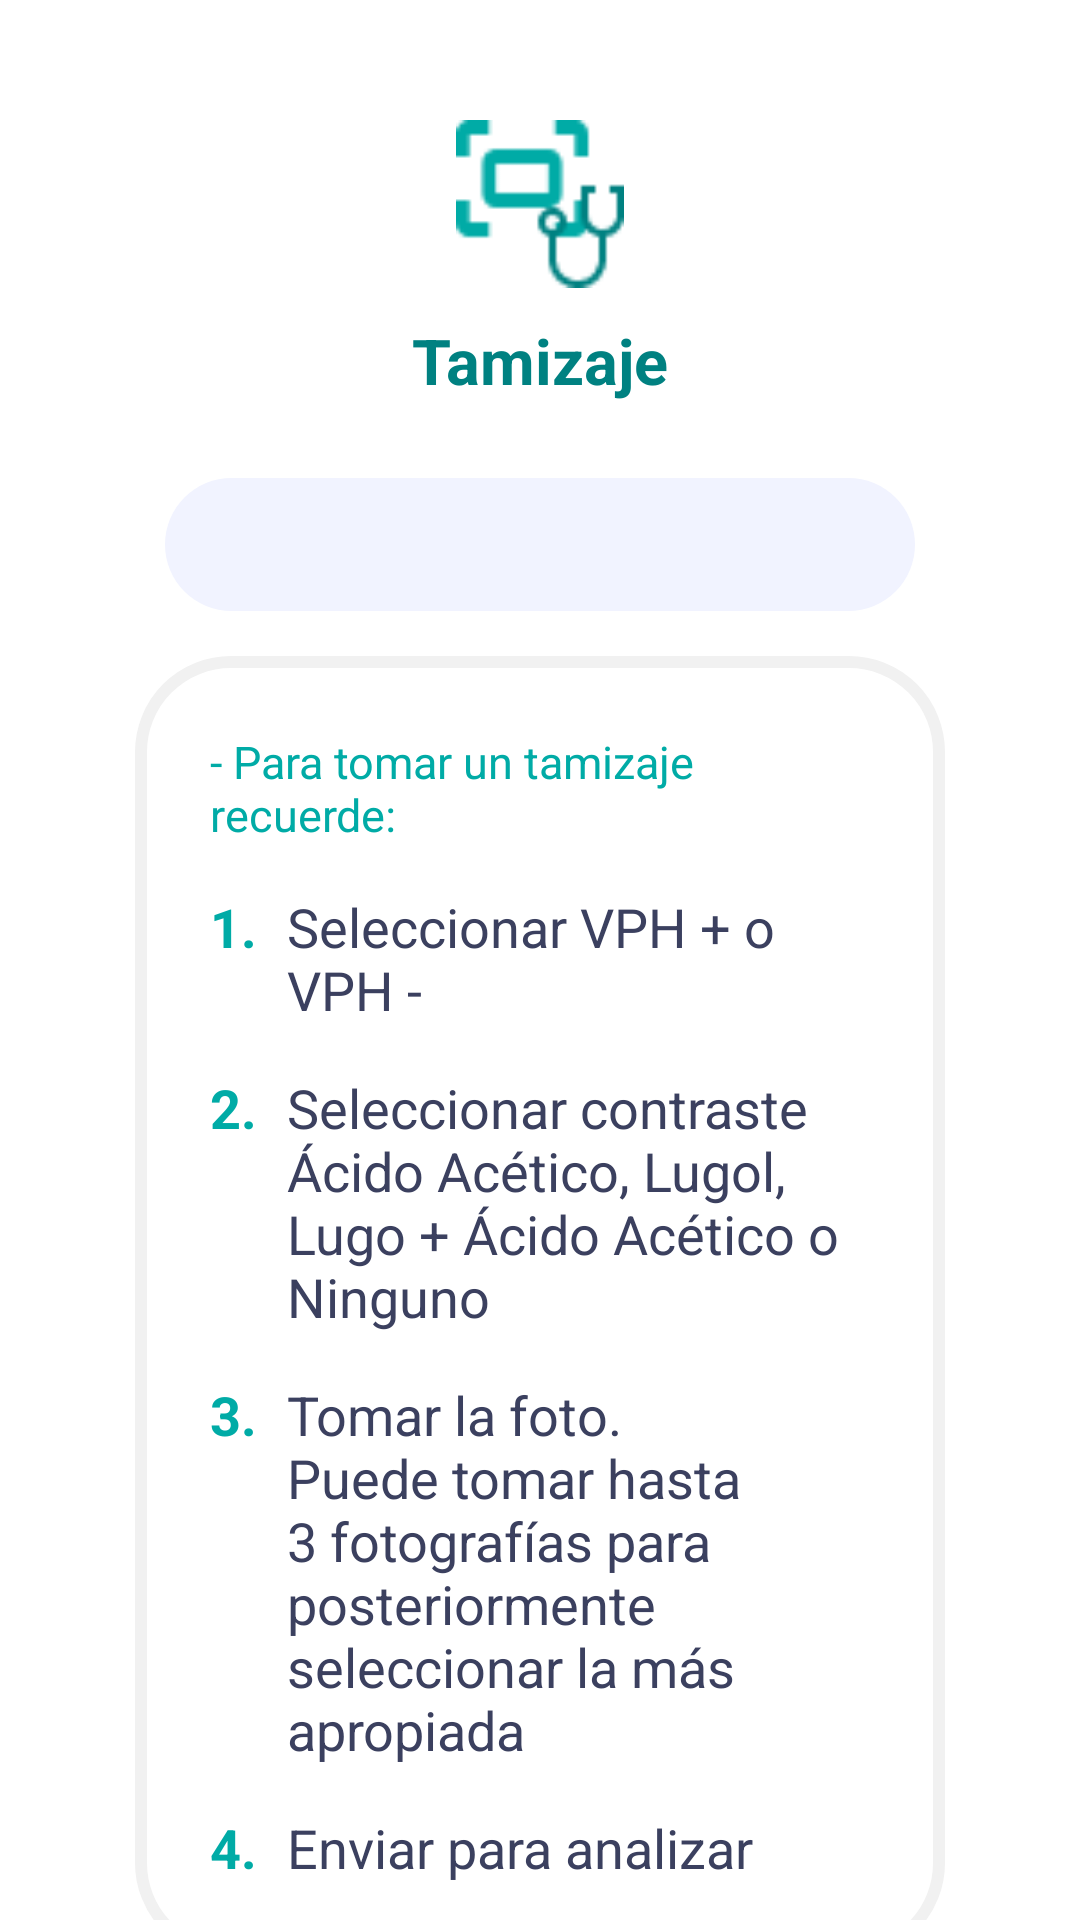

Reconstruct the res/layout file that produces this screen, plus the resources it refers to.
<!-- AndroidManifest.xml: application theme Theme.ClinkCameraDemo -->
<!-- res/layout/fragment_tamizaje1.xml -->
<?xml version="1.0" encoding="utf-8"?>
<androidx.core.widget.NestedScrollView xmlns:android="http://schemas.android.com/apk/res/android"
    xmlns:tools="http://schemas.android.com/tools"
    android:layout_width="match_parent"
    android:layout_height="match_parent"
    android:background="@color/white"
    tools:context="com.yulagarces.citobot.ui.screening.Tamizaje1Fragment">

    <LinearLayout
        android:id="@+id/t1_contenedor"
        android:layout_width="match_parent"
        android:layout_height="wrap_content"
        android:orientation="vertical"
        android:layout_marginTop="40dp"
        android:gravity="center_horizontal">
        <ImageView
            android:id="@+id/t1_tamizaje_ico"
            android:layout_width="56dp"
            android:layout_height="56dp"
            android:background="@drawable/icono_tamizaje"/>
        <TextView
            android:id="@+id/t1_tamizaje_titulo"
            android:layout_width="match_parent"
            android:layout_height="wrap_content"
            android:text="@string/t1_titulo"
            android:gravity="center"
            android:padding="10dp"
            android:textAppearance="@style/textoAzulNegritaXL"/>

        <TextView
            android:id="@+id/t1_nombre"
            android:layout_width="match_parent"
            android:layout_height="wrap_content"
            android:layout_marginTop="15dp"
            android:layout_marginStart="55dp"
            android:layout_marginEnd="55dp"
            android:padding="10dp"
            android:gravity="center_horizontal"
            android:background="@drawable/fondo_gris_azulado"
            android:textAppearance="@style/textoVerdeNegritaL"/>

        <LinearLayout
            android:id="@+id/t1_contenedor_pasos"
            android:layout_width="match_parent"
            android:layout_height="wrap_content"
            android:layout_marginTop="15dp"
            android:layout_marginStart="45dp"
            android:layout_marginEnd="45dp"
            android:padding="25dp"
            android:orientation="vertical"
            android:background="@drawable/fondo_blanco">

            <TextView
                android:id="@+id/t1_recordar"
                android:layout_width="match_parent"
                android:layout_height="wrap_content"
                android:text="@string/t1_recordar"
                android:textAppearance="@style/textoVerdeM"/>

            <LinearLayout
                android:id="@+id/t1_contenedor_paso1"
                android:layout_width="match_parent"
                android:layout_height="wrap_content"
                android:layout_marginTop="15dp"
                android:orientation="horizontal">
                <TextView
                    android:id="@+id/t1_paso1n_txt"
                    android:layout_width="wrap_content"
                    android:layout_height="wrap_content"
                    android:text="@string/t1_paso1_n"
                    android:layout_marginEnd="10dp"
                    android:textAppearance="@style/textoVerdeNegritaL"/>
                <TextView
                    android:id="@+id/t1_paso1_txt"
                    android:layout_width="match_parent"
                    android:layout_height="wrap_content"
                    android:text="@string/t1_paso1_t"
                    android:textAppearance="@style/textoAzulOscuroL"/>
            </LinearLayout>

            <LinearLayout
                android:id="@+id/t1_contenedor_paso2"
                android:layout_width="match_parent"
                android:layout_height="wrap_content"
                android:layout_marginTop="15dp"
                android:orientation="horizontal">
                <TextView
                    android:id="@+id/t1_paso2n_txt"
                    android:layout_width="wrap_content"
                    android:layout_height="wrap_content"
                    android:text="@string/t1_paso2_n"
                    android:layout_marginEnd="10dp"
                    android:textAppearance="@style/textoVerdeNegritaL"/>
                <TextView
                    android:id="@+id/t1_paso2_txt"
                    android:layout_width="match_parent"
                    android:layout_height="wrap_content"
                    android:text="@string/t1_paso2_t"
                    android:textAppearance="@style/textoAzulOscuroL"/>
            </LinearLayout>

            <LinearLayout
                android:id="@+id/t1_contenedor_paso3"
                android:layout_width="match_parent"
                android:layout_height="wrap_content"
                android:layout_marginTop="15dp"
                android:orientation="horizontal">
                <TextView
                    android:id="@+id/t1_paso3n_txt"
                    android:layout_width="wrap_content"
                    android:layout_height="wrap_content"
                    android:text="@string/t1_paso3_n"
                    android:layout_marginEnd="10dp"
                    android:textAppearance="@style/textoVerdeNegritaL"/>
                <TextView
                    android:id="@+id/t1_paso3_txt"
                    android:layout_width="match_parent"
                    android:layout_height="wrap_content"
                    android:text="@string/t1_paso3_t"
                    android:textAppearance="@style/textoAzulOscuroL"/>
            </LinearLayout>

            <LinearLayout
                android:id="@+id/t1_contenedor_paso4"
                android:layout_width="match_parent"
                android:layout_height="wrap_content"
                android:layout_marginTop="15dp"
                android:orientation="horizontal">
                <TextView
                    android:id="@+id/t1_paso4n_txt"
                    android:layout_width="wrap_content"
                    android:layout_height="wrap_content"
                    android:text="@string/t1_paso4_n"
                    android:layout_marginEnd="10dp"
                    android:textAppearance="@style/textoVerdeNegritaL"/>
                <TextView
                    android:id="@+id/t1_paso4_txt"
                    android:layout_width="match_parent"
                    android:layout_height="wrap_content"
                    android:text="@string/t1_paso4_t"
                    android:textAppearance="@style/textoAzulOscuroL"/>
            </LinearLayout>
        </LinearLayout>

        <LinearLayout
            android:id="@+id/t1_contenedor_imagen"
            android:layout_width="match_parent"
            android:layout_height="wrap_content"
            android:layout_marginTop="25dp"
            android:layout_marginStart="45dp"
            android:layout_marginEnd="45dp"
            android:padding="25dp"
            android:orientation="vertical"
            android:background="@drawable/fondo_blanco">

            <TextView
                android:id="@+id/t1_ilustracion_txt"
                android:layout_width="match_parent"
                android:layout_height="wrap_content"
                android:text="@string/t1_ilustracion"
                android:textAppearance="@style/textoVerdeM"/>

            <ImageView
                android:id="@+id/t1_ilustracion"
                android:layout_width="match_parent"
                android:layout_height="176dp"
                android:padding="3dp"
                android:src="@drawable/cuello_uterino"/>

        </LinearLayout>

        <androidx.appcompat.widget.AppCompatButton
            android:id="@+id/t1_iniciar"
            android:layout_width="wrap_content"
            android:layout_height="wrap_content"
            android:layout_marginTop="15dp"
            android:padding="15dp"
            android:text="@string/t1_iniciar"
            android:textAppearance="@style/textoBlancoL"
            android:background="@drawable/btn_primario"/>
    </LinearLayout>

</androidx.core.widget.NestedScrollView>
<!-- resources referenced by this layout -->
<resources>
  <color name="white">#FFFFFFFF</color>
  <!-- drawable btn_primario (drawable) -->
  <?xml version="1.0" encoding="utf-8"?>
  <selector xmlns:android="http://schemas.android.com/apk/res/android">
      <item android:drawable="@drawable/btn_primario_activo" android:state_pressed="true"/>
      <item android:drawable="@drawable/btn_primario_normal" />
  </selector>
  <!-- drawable fondo_blanco (drawable) -->
  <?xml version="1.0" encoding="utf-8"?>
  <shape
      xmlns:android="http://schemas.android.com/apk/res/android">
      <solid
          android:color="@color/white">
      </solid>
      <stroke
          android:width="4dp"
          android:color="@color/gris_tenue">
      </stroke>
      <corners
          android:radius="@dimen/border_radius">
      </corners>
  </shape>
  <string name="t1_ilustracion">- Ilustración indicativa</string>
  <string name="t1_iniciar">Iniciar</string>
  <string name="t1_paso1_n">1. </string>
  <string name="t1_paso1_t">Seleccionar VPH + o VPH -</string>
  <string name="t1_paso2_n">2. </string>
  <string name="t1_paso2_t">Seleccionar contraste Ácido Acético, Lugol, Lugo + Ácido Acético o Ninguno</string>
  <string name="t1_paso3_n">3. </string>
  <string name="t1_paso3_t">Tomar la foto. Puede tomar hasta 3 fotografías para posteriormente seleccionar la más apropiada</string>
  <string name="t1_paso4_n">4. </string>
  <string name="t1_paso4_t">Enviar para analizar</string>
  <string name="t1_recordar">- Para tomar un tamizaje recuerde:</string>
  <string name="t1_titulo">Tamizaje</string>
  <style name="textoAzulNegritaXL" parent="TextAppearance.AppCompat">
          <item name="android:textColor">@color/principal</item>
          <item name="android:textSize">@dimen/letra_descripcion_xl</item>
          <item name="android:textStyle">bold</item>
          <item name="android:gravity">center_vertical|left</item>
      </style>
  <style name="textoAzulOscuroL" parent="TextAppearance.AppCompat">
          <item name="android:textColor">@color/azul_oscuro</item>
          <item name="android:textSize">@dimen/letra_descripcion_l</item>
          <item name="android:textStyle">normal</item>
          <item name="android:gravity">center_vertical|left</item>
      </style>
  <style name="textoBlancoL" parent="TextAppearance.AppCompat">
          <item name="android:textColor">@color/white</item>
          <item name="android:textSize">@dimen/letra_descripcion_l</item>
          <item name="android:textStyle">normal</item>
          <item name="android:gravity">center_vertical|left</item>
      </style>
  <style name="textoVerdeM" parent="TextAppearance.AppCompat">
          <item name="android:textColor">@color/text_secundary</item>
          <item name="android:textSize">@dimen/letra_descripcion_m</item>
          <item name="android:textStyle">normal</item>
          <item name="android:gravity">center_vertical|left</item>
      </style>
  <style name="textoVerdeNegritaL" parent="TextAppearance.AppCompat">
          <item name="android:textColor">@color/text_secundary</item>
          <item name="android:textSize">@dimen/letra_descripcion_l</item>
          <item name="android:textStyle">bold</item>
          <item name="android:gravity">center_vertical|left</item>
      </style>
  <color name="gris_tenue">#F1F1F1</color>
  <dimen name="border_radius">30dp</dimen>
  <color name="gris_tenue_azulado">#F1F3FF</color>
  <color name="principal">#008181</color>
  <dimen name="letra_descripcion_xl">21sp</dimen>
  <color name="azul_oscuro">#3B405F</color>
  <dimen name="letra_descripcion_l">18sp</dimen>
  <color name="text_secundary">#00ABA6</color>
  <dimen name="letra_descripcion_m">15sp</dimen>
  <color name="teal_700">#FF018786</color>
</resources>
